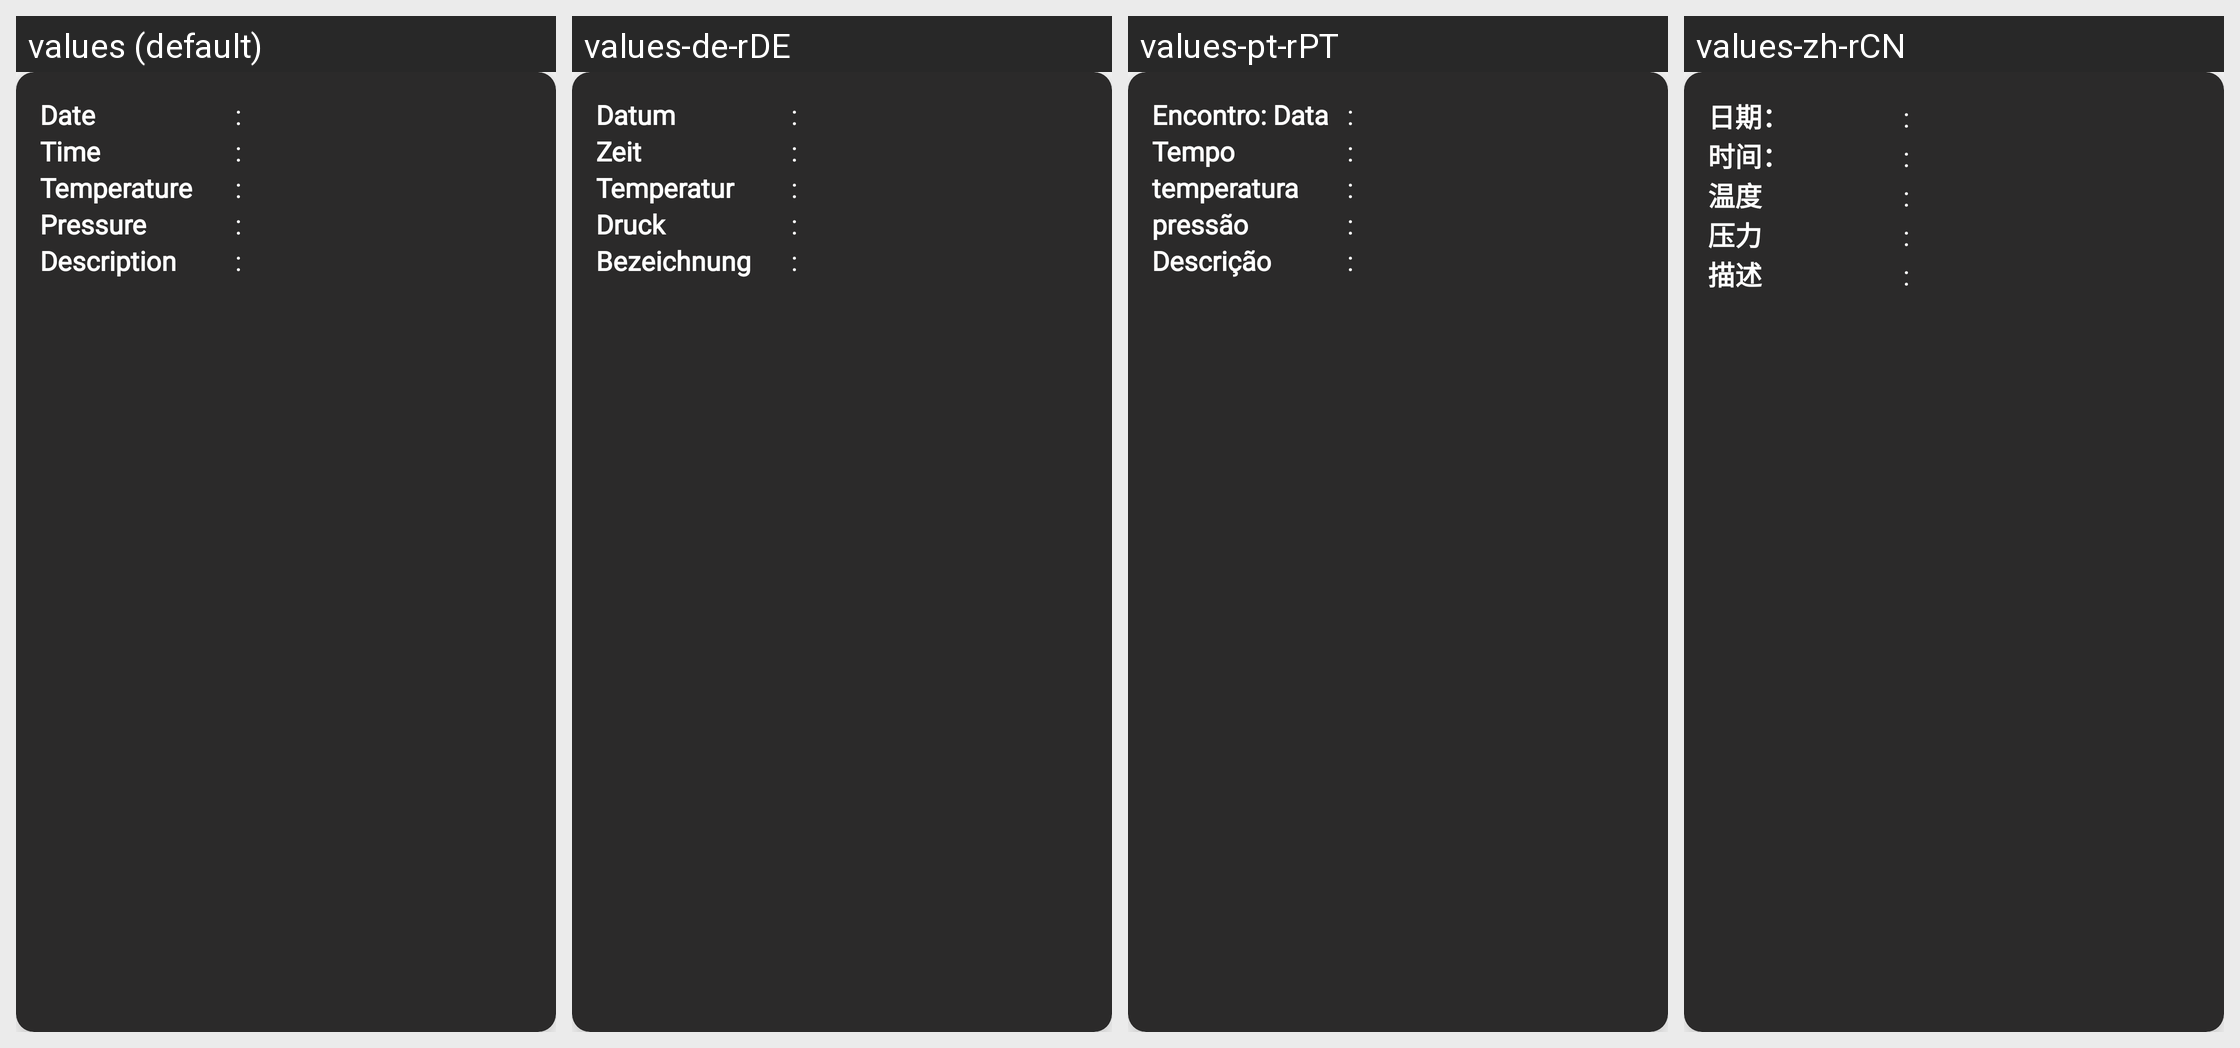

For this localized Android screen grid, give each drawn string resource with its value in every locale shown.
Android screen res/layout/userentry.xml rendered under 4 locales, left to right: values (default), values-de-rDE, values-pt-rPT, values-zh-rCN. Device: Nexus 5 (rendered at 1080×1920; each locale shown at half size, 540×960, under a caption strip naming it); theme AppTheme.
Other locales in the repository, not shown: values-ar-rAE, values-es-rES, values-fr-rFR, values-ja-rJP, values-ko-rKR, values-th-rTH.
Strings drawn on this screen, with the default value and each locale's value (text and hints the layout hard-codes, and strings that could not be matched under every locale, appear in the picture but are not listed):

date
  values: Date
  values-de-rDE: Datum
  values-pt-rPT: Encontro: Data
  values-zh-rCN: 日期：

time
  values: Time
  values-de-rDE: Zeit
  values-pt-rPT: Tempo
  values-zh-rCN: 时间：

temperature
  values: Temperature
  values-de-rDE: Temperatur
  values-pt-rPT: temperatura
  values-zh-rCN: 温度

pressure
  values: Pressure
  values-de-rDE: Druck
  values-pt-rPT: pressão
  values-zh-rCN: 压力

description
  values: Description
  values-de-rDE: Bezeichnung
  values-pt-rPT: Descrição
  values-zh-rCN: 描述
